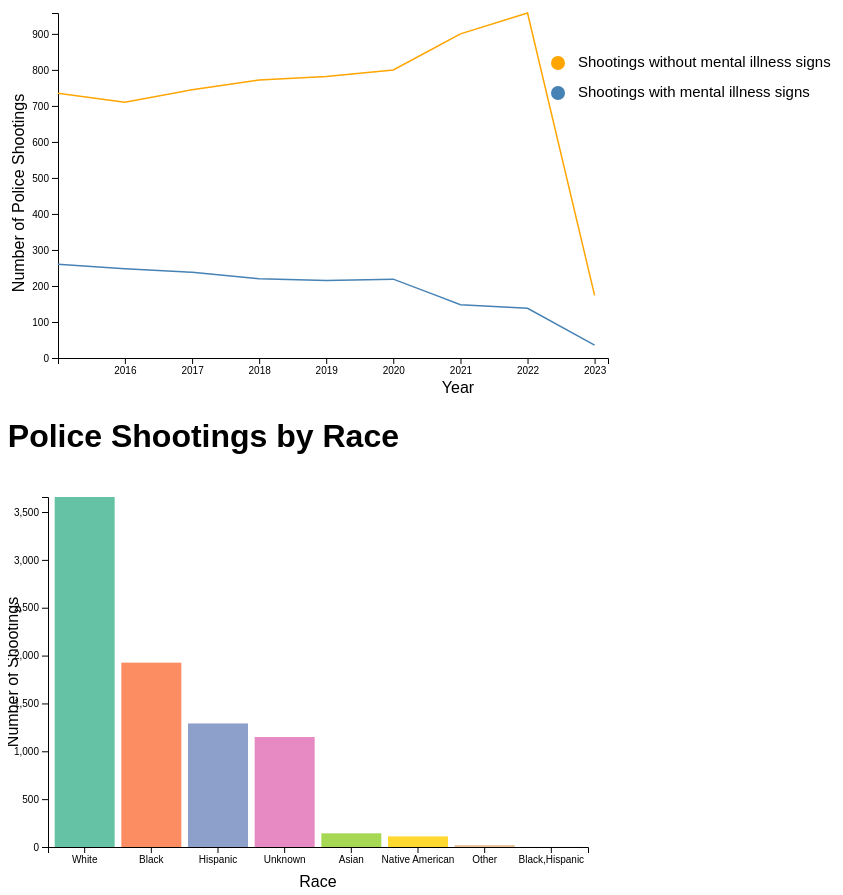
D3 v7 page, settled after 480 driven frames (8 s of simulated time); the page loaded 2 data file(s).



// This is the start of the linegraph


// Load the data
d3.csv("dataset-linegraph.csv", function(d) {
    d.date = new Date(d.date);
    d.mentalIllness = +d.mentalIllness;
    d.withoutMentalIllness = +d.withoutMentalIllness;
    d.killed = +d.killed;
    return d;
}).then(function(data) {

const width = 900;
const height = 400;
const margin = { top: 20, right: 300, bottom: 35, left: 50 };
    
// Set the dimensions of the chart
const innerWidth = width - margin.left - margin.right;
const innerHeight = height - margin.top - margin.bottom;


// Create the SVG element
const svg = d3.select("#lineGraph").append("svg")
    .attr("width", width)
    .attr("height", height);

const rolledData = d3.rollup(data, (v) => d3.sum(v, (d) => d.killed),d => d.signs_of_mental_illness, (d) => d.date.getFullYear());
const countExtent = [0, d3.max(d3.hierarchy(rolledData).leaves().map(d => d.data[1]))];

// Define the scales
const timeExtent = d3.extent(data, (d) => d.date);
const xScale = d3.scaleTime()
    .range([0, innerWidth])
    .domain(timeExtent)

    
const yScale = d3.scaleLinear()
    .domain(countExtent)
    .range([innerHeight, 0]);

// Define the axes
const xAxis = d3.axisBottom(xScale)
    .tickFormat(d3.timeFormat("%Y"));

const yAxis = d3.axisLeft(yScale);

// Add the axes
    svg.append("g")
        .attr("transform", `translate(${margin.left}, ${innerHeight + margin.top})`)
        .call(xAxis);

    svg.append("g")
        .attr("transform", `translate(${margin.left}, ${margin.top})`)
        .call(yAxis);

    // Add x-axis label
    svg.append("text")           
        .attr("transform", `translate(${width/2},${height - margin.top + 20})`)
        .style("text-anchor", "middle")
        .text("Year");

// Add y-axis label
    svg.append("text")
        .attr("transform", "rotate(-90)")
        .attr("y", 0)
        .attr("x",0 - (height / 2))
        .attr("dy", "1em")
        .style("text-anchor", "middle")
        .text("Number of Police Shootings");


let noMentalIllness = rolledData.get("FALSE");
let mentalIllness = rolledData.get("TRUE");

//Define the line functions
const line1 = d3.line()
    .x((d) => xScale(new Date(d[0], 0))) // Use the year as the x-value
    .y((d) => yScale(d[1])) // Use the sum as the y-value

const line2 = d3.line()
    .x((d) => xScale(new Date(d[0], 0)))
    .y((d) => yScale(d[1]))

// Add the line for shootings with mental illness signs
svg.append("path")
    .datum(mentalIllness)
    .attr("fill", "none")
    .attr("stroke", "steelblue")
    .attr("stroke-width", 1.5)
    .attr("d", line1) // Use the "d" attribute to specify the line function
    .attr("transform", `translate(${margin.left}, ${margin.top})`);

// Add the line for shootings without mental illness signs
svg.append("path")
    .datum(noMentalIllness)
    .attr("fill", "none")
    .attr("stroke", "orange")
    .attr("stroke-width", 1.5)
    .attr("d", line2)
    .attr("transform", `translate(${margin.left}, ${margin.top})`);

// Legend code adapted from https://d3-graph-gallery.com/graph/custom_legend.html
svg.append("circle")
    .attr("cx",550)
    .attr("cy",70)
    .attr("r", 7)
    .style("fill", "orange")

svg.append("circle")
    .attr("cx",550)
    .attr("cy",100)
    .attr("r", 7)
    .style("fill", "steelblue")

svg.append("text")
    .attr("x", 570)
    .attr("y", 100)
    .text("Shootings with mental illness signs")
    .style("font-size", "15px")
    .attr("alignment-baseline","middle")

svg.append("text")
    .attr("x", 570)
    .attr("y", 70)
    .text("Shootings without mental illness signs")
    .style("font-size", "15px")
    .attr("alignment-baseline","middle")


});
    
    //This is the end of the linegraph
    
    


        // set dimensions and margins
        var margin = {
            top: 20,
            right: 20,
            bottom: 30,
            left: 40
        };
        var width = 600 - margin.left - margin.right;
        var height = 400 - margin.top - margin.bottom;

        // create svg 
        var svg = d3.select("svg")
            .attr("width", width + margin.left + margin.right)
            .attr("height", height + margin.left + margin.right)
            .append("g")
            .attr("transform", "translate(" + margin.left + "," + margin.top + ")");

        // load data
        d3.csv("data/dataset.csv").then(function (data) {


            //////* SD302: POLICE SHOOTINGS Mental health *///////


            //////* SD302: POLICE SHOOTINGS BY RACE *///////

            // process data
            const raceCounts = d3.rollup(data, v => v.length, d => d.race);
            const raceData = Array.from(raceCounts, d => ({ race: d[0], count: d[1] }));
            raceData.sort((a, b) => d3.descending(a.count, b.count));


            // x y scales
            const x = d3.scaleBand()
                .domain(raceData.map(d => d.race))
                .range([0, width])
                .padding(0.1);

            const y = d3.scaleLinear()
                .domain([0, d3.max(raceData, d => d.count)])
                .range([height, 0])


            // create x axis
            const xAxis = d3.axisBottom(x);

            svg.append("g")
                .attr("transform", "translate(0," + height + ")")
                .call(xAxis);

            /* code adapted from http://www.d3noob.org/2012/12/adding-axis-labels-to-d3js-graph.html */
            svg.append("text")  // x axis label
                .attr("x", width / 2)
                .attr("y", height + margin.bottom - -10)
                .style("text-anchor", "middle")
                .text("Race");
            /* end of adapted code */

            // create y axis
            const yAxis = d3.axisLeft(y);

            svg.append("g")
                .call(yAxis);

            /* code adapted from http://www.d3noob.org/2012/12/adding-axis-labels-to-d3js-graph.html */
            svg.append("text")  // x axis label
                .attr("x", -height / 2)
                .attr("y", -margin.left + 10)
                .attr("transform", "rotate(-90)")
                .style("text-anchor", "middle")
                .text("Number of Shootings");
            /* end of adapted code */

            // add colour
            const colour = d3.scaleOrdinal()
                .domain(raceData.map(d => d.race))
                .range(d3.schemeSet2);

            // create bars
            svg.selectAll(".bar")
                .data(raceData)
                .enter().append("rect")
                .attr("x", d => x(d.race))
                .attr("y", d => y(d.count)) // position bar from bottom
                .attr("width", x.bandwidth())
                .attr("height", d => height - y(d.count)) // height relative to the bottom
                .attr("fill", d => colour(d.race)); // add colour to bars

        }).catch(function (error) {
            console.log(error);
        });

        /*
        /*  attempt at barchart - data not printing *
                // set dimensions and margins
                var margin = {
                    top: 20,
                    right: 30,
                    bottom: 50,
                    left: 50
                };
                var width = 600 - margin.left - margin.right;
                var height = 400 - margin.top - margin.bottom;
        
        
                var svg = d3.select("#chart")
                    .append("svg")
                    .attr("width", width + margin.left + margin.right)
                    .attr("height", height + margin.top + margin.bottom)
                    .append("g")
                    .attr("transform",
                        "translate(" + margin.left + "," + margin.top + ")");
        
                // load data
                d3.csv("data/dataset.csv", function (data) {
                    console.log("first data " + data);
        
                    //change age strings to numeric values
                    data.forEach(d => d.age = +d.age);
        
                    console.log("for each" + data);
        
                    // group data by age
                    var groupedData = d3.nest()
                        .key(function (d) {
                            if (d.age < 18) {
                                return "<18";
                            }
                            else if (d.age < 25) {
                                return "18-24";
                            }
                            else if (d.age < 35) {
                                return "25-34";
                            }
                            else if (d.age < 45) {
                                return "35-44";
                            }
                            else if (d.age < 55) {
                                return "45-54";
                            }
                            else {
                                return "55+";
                            }
                        })
                        .rollup(function (v) { return v.length; })
                        .entries(data);
        
                    // create x and y scale
                    var x = d3.scaleBand()
                        .range([0, width])
                        .padding(0.1);
        
                    var y = d3.scaleLinear()
                        .range([height, 0]);
        
                    // set scale domains
                    x.domain(groupedData.map(function (d) { return d.key; }));
                    y.domain([0, d3.max(groupedData, function (d) { return d.value; })]);
        
                    // add x-axis
                    svg.append("g")
                        .attr("class", "x axis")
                        .attr("transform", "translate(0," + height + ")")
                        .call(d3.axisBottom(x));
        
                    // add y axis
                    svg.append("g")
                        .attr("class", "y axis")
                        .call(d3.axisLeft(y));
        
                    // add bars
                    svg.selectAll(".bar")
                        .data(groupedData)
                        .enter().append("rect")
                        .attr("class", "bar")
                        .attr("x", function (d) { return x(d.key); })
                })
        */

    

### data: data/dataset.csv
date, name, age, gender, armed, race, city, state, flee, body_camera, signs_of_mental_illness, police_departments_involved
2015-01-02, Lewis Lee Lembke, 47, male, gun, White, Aloha, OR, not, false, false, Washington County Sheriff's Office, OR
2015-01-02, Tim Elliot, 53, male, gun, Asian, Shelton, WA, not, false, true, Mason County Sheriff's Office, WA
2015-01-03, John Paul Quintero, 23, male, unarmed, Hispanic, Wichita, KS, not, false, false, Wichita Police Department, KS
2015-01-04, Kenneth Joe Brown, 18, male, gun, White, Guthrie, OK, not, false, false, Oklahoma Highway Patrol, OK
2015-01-04, Michael Rodriguez, 39, male, other, Hispanic, Evans, CO, not, false, false, Evans Police Department, CO
2015-01-04, Matthew Hoffman, 32, male, replica, White, San Francisco, CA, not, false, true, San Francisco Police Department, CA
2015-01-05, Kenneth Arnold Buck, 22, male, gun, Hispanic, Chandler, AZ, car, false, false, Chandler Police Department, AZ
2015-01-06, Patrick Wetter, 25, male, knife, White, Stockton, CA, not, false, false, Stockton Police Department, CA
2015-01-06, Leslie Sapp III, 47, male, replica, Black, Knoxville, PA, not, false, false, U.S. Marshal's Service, PA
2015-01-06, Autumn Steele, 34, female, unarmed, White, Burlington, IA, not, true, false, Burlington Police Department, IA
2015-01-06, Brock Nichols, 35, male, gun, White, Assaria, KS, not, false, false, Saline County Sheriff's Department, KS
2015-01-07, Omarr Julian Maximillian Jackson, 37, male, gun, Black, New Orleans, LA, foot, true, false, New Orleans Police Department, LA
2015-01-07, Nicholas Ryan Brickman, 30, male, gun, White, Des Moines, IA, car, false, false, Des Moines Police Department, IA
2015-01-07, Hashim Hanif Ibn Abdul-Rasheed, 41, male, knife, Black, Columbus, OH, not, false, true, Columbus Police Department, OH
2015-01-07, Ron Sneed, 31, male, gun, Black, Freeport, TX, not, false, false, Freeport Police Department, TX
2015-01-08, Thomas Hamby, 49, male, gun, White, Syracuse, UT, not, true, false, Davis County Sheriff's Office, UT;Syracu…
2015-01-08, Artago Damon Howard, 36, male, unarmed, Black, Strong, AR, not, false, false, Union County Sheriff's Department, AR
2015-01-08, James Dudley Barker, 42, male, blunt_object, White, Salt Lake City, UT, not, true, false, Salt Lake City Police Department, UT
2015-01-08, Loren Simpson, 28, male, , White, Huntley, MT, not, false, false, Yellowstone County Sheriff's Department,…
2015-01-09, Andy Martinez, 33, male, gun, Hispanic, El Paso, TX, not, false, false, El Paso Police Department, TX
2015-01-09, Jimmy Foreman, 71, male, gun, White, England, AR, not, false, false, England Police Department, AR
2015-01-11, Salvador Figueroa, 29, male, gun, Hispanic, North Las Vegas, NV, foot, false, false, North Las Vegas Police Department, NV
2015-01-11, Brian Barbosa, 23, male, gun, Hispanic, South Gate, CA, not, false, false, South Gate Police Department, CA
2015-01-11, Tommy Smith, 39, male, gun, White, Arcola, IL, not, false, true, Arcola Police Department, IL
2015-01-13, Richard McClendon, 43, male, knife, White, Jourdanton, TX, not, false, true, Jourdanton Police Department, TX
2015-01-13, John Edward O'Keefe, 34, male, gun, White, Albuquerque, NM, foot, true, false, Albuquerque Police Department, NM
2015-01-14, Jeffrey R. Nielson, 34, male, knife, White, Draper, UT, not, true, false, Draper Police Department, UT;West Valley…
2015-01-14, Robert Edwards, 68, male, gun, White, Lake Jackson, TX, not, false, false, Lake Jackson Police Department, TX
2015-01-14, Talbot Schroeder, 75, male, knife, White, Old Bridge, NJ, not, false, false, Old Bridge Police Department, NJ
2015-01-14, Mario Jordan, 34, male, gun, Black, Chesapeake, VA, not, false, true, Chesapeake Police Department, VA
2015-01-14, Michael Goebel, 29, male, , White, Franklin County, MO, not, false, false, Franklin County Sheriff's Department, MO
2015-01-14, Marcus Golden, 24, male, , Black, St. Paul, MN, not, false, false, St. Paul Police Department, MN
2015-01-15, Nathan Massey, 33, male, gun, White, Evangeline Parish, LA, not, false, false, Louisiana State Police, LA
2015-01-15, Jose Ceja, 36, male, knife, Hispanic, Fairfield, CA, not, false, true, Fairfield Police Department, CA
2015-01-15, Quincy Reed Reindl, 24, male, gun, White, Bloomington, MN, not, false, true, Bloomington Police Department, MN
2015-01-15, Kavonda Earl Payton, 39, male, gun, Black, Aurora, CO, not, false, false, Aurora Police Department, CO
2015-01-15, Donte Sowell, 27, male, gun, Black, Indianapolis, IN, foot, false, false, Indianapolis Metropolitan Police Departm…
2015-01-16, Zaki Shinwary, 48, male, knife, Other, Fremont, CA, not, false, false, Fremont Police Department, CA
2015-01-16, Scott Hall, 41, male, gun, White, Mabank, TX, car, false, false, Texas Rangers, TX
2015-01-17, Daniel Brumley, 27, male, knife, Hispanic, Fort Worth, TX, not, false, false, Fort Worth Police Department, TX
2015-01-17, Pablo Meza, 24, male, gun, Hispanic, Los Angeles, CA, not, false, false, Los Angeles Police Department, CA
2015-01-17, Terence Walker, 21, male, gun, Black, Muskogee, OK, foot, true, false, Muskogee Police Department, OK
2015-01-18, Carter Castle, 67, male, gun, White, Gunlock, KY, not, false, true, Kentucky State Police, KY
2015-01-18, Jonathan Guillory, 32, male, gun, White, Maricopa, AZ, not, false, true, Maricopa Police Department, AZ
2015-01-19, Paul Campbell, 49, male, knife, White, Weymouth, MA, not, false, false, Weymouth Police Department, MA
2015-01-20, Dewayne Carr, 42, male, , Black, Scottsdale, AZ, car, false, false, Scottsdale Police Department, AZ
2015-01-21, Andrew Toto, 54, male, gun, White, Derry, NH, not, false, true, Derry Police Department, NH
2015-01-21, Isaac Holmes, 19, male, gun, Black, St. Louis, MO, not, false, false, St. Louis Police Department, MO
2015-01-21, Miguel Angel de Santos-Rodriguez, 36, male, gun, Hispanic, Chapeno, TX, foot, false, false, U.S. Border Patrol, TX
2015-01-21, Todd Allen Hodge, 36, male, gun, White, Hemet, CA, not, false, false, Riverside County Sheriff's Department, C…
… [head cut at 6 KiB]
### data: dataset-linegraph.csv
ID, killed, date, name, age, gender, armed, race, city, state, flee, body_camera, signs_of_mental_illness, police_departments_involved
1, 1, 2015-01-02, Lewis Lee Lembke, 47, male, gun, White, Aloha, OR, not, FALSE, FALSE, Washington County Sheriff's Office, OR
2, 1, 2015-01-02, Tim Elliot, 53, male, gun, Asian, Shelton, WA, not, FALSE, TRUE, Mason County Sheriff's Office, WA
3, 1, 2015-01-03, John Paul Quintero, 23, male, unarmed, Hispanic, Wichita, KS, not, FALSE, FALSE, Wichita Police Department, KS
4, 1, 2015-01-04, Kenneth Joe Brown, 18, male, gun, White, Guthrie, OK, not, FALSE, FALSE, Oklahoma Highway Patrol, OK
5, 1, 2015-01-04, Michael Rodriguez, 39, male, other, Hispanic, Evans, CO, not, FALSE, FALSE, Evans Police Department, CO
6, 1, 2015-01-04, Matthew Hoffman, 32, male, replica, White, San Francisco, CA, not, FALSE, TRUE, San Francisco Police Department, CA
7, 1, 2015-01-05, Kenneth Arnold Buck, 22, male, gun, Hispanic, Chandler, AZ, car, FALSE, FALSE, Chandler Police Department, AZ
8, 1, 2015-01-06, Patrick Wetter, 25, male, knife, White, Stockton, CA, not, FALSE, FALSE, Stockton Police Department, CA
9, 1, 2015-01-06, Leslie Sapp III, 47, male, replica, Black, Knoxville, PA, not, FALSE, FALSE, U.S. Marshal's Service, PA
10, 1, 2015-01-06, Autumn Steele, 34, female, unarmed, White, Burlington, IA, not, TRUE, FALSE, Burlington Police Department, IA
11, 1, 2015-01-06, Brock Nichols, 35, male, gun, White, Assaria, KS, not, FALSE, FALSE, Saline County Sheriff's Department, KS
12, 1, 2015-01-07, Omarr Julian Maximillian Jackson, 37, male, gun, Black, New Orleans, LA, foot, TRUE, FALSE, New Orleans Police Department, LA
13, 1, 2015-01-07, Nicholas Ryan Brickman, 30, male, gun, White, Des Moines, IA, car, FALSE, FALSE, Des Moines Police Department, IA
14, 1, 2015-01-07, Hashim Hanif Ibn Abdul-Rasheed, 41, male, knife, Black, Columbus, OH, not, FALSE, TRUE, Columbus Police Department, OH
15, 1, 2015-01-07, Ron Sneed, 31, male, gun, Black, Freeport, TX, not, FALSE, FALSE, Freeport Police Department, TX
16, 1, 2015-01-08, Thomas Hamby, 49, male, gun, White, Syracuse, UT, not, TRUE, FALSE, Davis County Sheriff's Office, UT;Syracu…
17, 1, 2015-01-08, Artago Damon Howard, 36, male, unarmed, Black, Strong, AR, not, FALSE, FALSE, Union County Sheriff's Department, AR
18, 1, 2015-01-08, James Dudley Barker, 42, male, blunt_object, White, Salt Lake City, UT, not, TRUE, FALSE, Salt Lake City Police Department, UT
19, 1, 2015-01-08, Loren Simpson, 28, male, , White, Huntley, MT, not, FALSE, FALSE, Yellowstone County Sheriff's Department,…
20, 1, 2015-01-09, Andy Martinez, 33, male, gun, Hispanic, El Paso, TX, not, FALSE, FALSE, El Paso Police Department, TX
21, 1, 2015-01-09, Jimmy Foreman, 71, male, gun, White, England, AR, not, FALSE, FALSE, England Police Department, AR
22, 1, 2015-01-11, Salvador Figueroa, 29, male, gun, Hispanic, North Las Vegas, NV, foot, FALSE, FALSE, North Las Vegas Police Department, NV
23, 1, 2015-01-11, Brian Barbosa, 23, male, gun, Hispanic, South Gate, CA, not, FALSE, FALSE, South Gate Police Department, CA
24, 1, 2015-01-11, Tommy Smith, 39, male, gun, White, Arcola, IL, not, FALSE, TRUE, Arcola Police Department, IL
25, 1, 2015-01-13, Richard McClendon, 43, male, knife, White, Jourdanton, TX, not, FALSE, TRUE, Jourdanton Police Department, TX
26, 1, 2015-01-13, John Edward O'Keefe, 34, male, gun, White, Albuquerque, NM, foot, TRUE, FALSE, Albuquerque Police Department, NM
27, 1, 2015-01-14, Jeffrey R. Nielson, 34, male, knife, White, Draper, UT, not, TRUE, FALSE, Draper Police Department, UT;West Valley…
28, 1, 2015-01-14, Robert Edwards, 68, male, gun, White, Lake Jackson, TX, not, FALSE, FALSE, Lake Jackson Police Department, TX
29, 1, 2015-01-14, Talbot Schroeder, 75, male, knife, White, Old Bridge, NJ, not, FALSE, FALSE, Old Bridge Police Department, NJ
30, 1, 2015-01-14, Mario Jordan, 34, male, gun, Black, Chesapeake, VA, not, FALSE, TRUE, Chesapeake Police Department, VA
31, 1, 2015-01-14, Michael Goebel, 29, male, , White, Franklin County, MO, not, FALSE, FALSE, Franklin County Sheriff's Department, MO
32, 1, 2015-01-14, Marcus Golden, 24, male, , Black, St. Paul, MN, not, FALSE, FALSE, St. Paul Police Department, MN
33, 1, 2015-01-15, Nathan Massey, 33, male, gun, White, Evangeline Parish, LA, not, FALSE, FALSE, Louisiana State Police, LA
34, 1, 2015-01-15, Jose Ceja, 36, male, knife, Hispanic, Fairfield, CA, not, FALSE, TRUE, Fairfield Police Department, CA
35, 1, 2015-01-15, Quincy Reed Reindl, 24, male, gun, White, Bloomington, MN, not, FALSE, TRUE, Bloomington Police Department, MN
36, 1, 2015-01-15, Kavonda Earl Payton, 39, male, gun, Black, Aurora, CO, not, FALSE, FALSE, Aurora Police Department, CO
37, 1, 2015-01-15, Donte Sowell, 27, male, gun, Black, Indianapolis, IN, foot, FALSE, FALSE, Indianapolis Metropolitan Police Departm…
38, 1, 2015-01-16, Zaki Shinwary, 48, male, knife, Other, Fremont, CA, not, FALSE, FALSE, Fremont Police Department, CA
39, 1, 2015-01-16, Scott Hall, 41, male, gun, White, Mabank, TX, car, FALSE, FALSE, Texas Rangers, TX
40, 1, 2015-01-17, Daniel Brumley, 27, male, knife, Hispanic, Fort Worth, TX, not, FALSE, FALSE, Fort Worth Police Department, TX
41, 1, 2015-01-17, Pablo Meza, 24, male, gun, Hispanic, Los Angeles, CA, not, FALSE, FALSE, Los Angeles Police Department, CA
42, 1, 2015-01-17, Terence Walker, 21, male, gun, Black, Muskogee, OK, foot, TRUE, FALSE, Muskogee Police Department, OK
43, 1, 2015-01-18, Carter Castle, 67, male, gun, White, Gunlock, KY, not, FALSE, TRUE, Kentucky State Police, KY
44, 1, 2015-01-18, Jonathan Guillory, 32, male, gun, White, Maricopa, AZ, not, FALSE, TRUE, Maricopa Police Department, AZ
45, 1, 2015-01-19, Paul Campbell, 49, male, knife, White, Weymouth, MA, not, FALSE, FALSE, Weymouth Police Department, MA
46, 1, 2015-01-20, Dewayne Carr, 42, male, , Black, Scottsdale, AZ, car, FALSE, FALSE, Scottsdale Police Department, AZ
47, 1, 2015-01-21, Andrew Toto, 54, male, gun, White, Derry, NH, not, FALSE, TRUE, Derry Police Department, NH
… [head cut at 6 KiB]